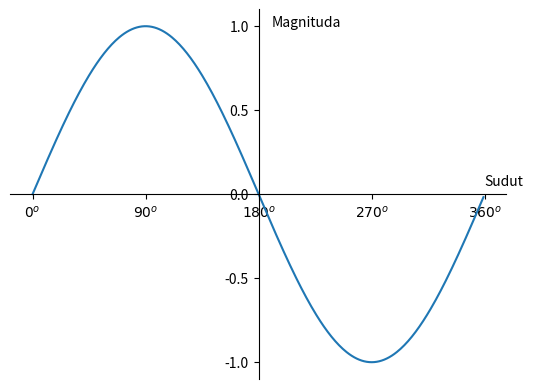

The script that saved this image:
import os                      
import numpy as np            
import matplotlib.pyplot as plt  

os.system("cls")            

# 1. MEMBUAT DATA SINUS
sudut = np.arange(0, 360, 1)   # Membuat array sudut dari 0 sampai 359 derajat (step 1 derajat)
y = np.sin(np.deg2rad(sudut))  # Menghitung nilai sinus dari sudut (diubah ke radian)

# 2. MEMBUAT PLOT
plt.plot(sudut, y)             # Menggambar grafik sinus dengan sumbu-x = sudut, sumbu-y = nilai sinus

# 3. MENAMBAHKAN TEKS DI GRAFIK
plt.text(190, 1, 'Magnituda')  # Menambahkan teks "Magnituda" di posisi (x=190, y=1)
plt.text(360, 0.05, 'Sudut')  # Menambahkan teks "Sudut" di posisi (x=360, y≈0)

# 4. MENGATUR TICK PADA SUMBU Y
plt.yticks(
    [-1, -0.5, 0, 0.5, 1]      # Menentukan nilai yang muncul di sumbu Y
)

# 5. MENGATUR TICK & LABEL SUMBU X
plt.xticks(
    [0, 90, 180, 270, 360],    # Posisi tick pada sumbu X (derajat)
    [
        r'$ {0^o} $',          # Label 0 derajat (pakai LaTeX supaya rapi)
        r'$ {90^o} $',
        r'$ {180^o} $',
        r'$ {270^o} $',
        r'$ {360^o} $'
    ]
)

# 6. MENGAKSES AXES (TULANG GRAFIK)
ax = plt.gca() # gca = Get Current Axes (mengambil axes aktif)
ax.spines['left'].set_position(('data', 180)) # Menggeser garis sumbu Y ke posisi x = 180
ax.spines['bottom'].set_position(('data', 0)) # Menggeser garis sumbu X ke posisi y = 0
ax.spines['right'].set_color('none') # Menghilangkan garis sumbu kanan
ax.spines['top'].set_color('none') # Menghilangkan garis sumbu atas

# 7. MENAMPILKAN GRAFIK
plt.show()
